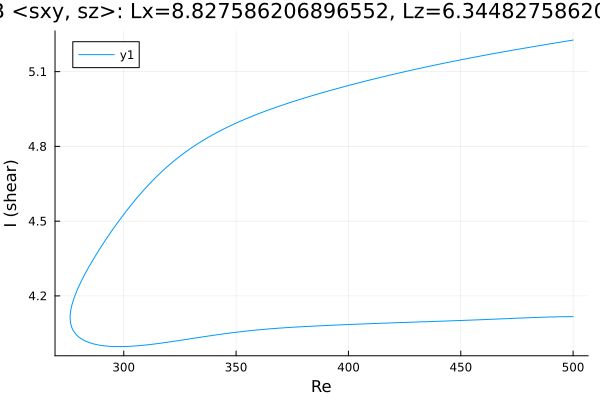

The data file committed next to this chart (first rows):
Re, shear
500.0, 5.227
499.8, 5.226
498.3, 5.224
496.9, 5.222
495.5, 5.22
494.1, 5.218
492.7, 5.216
491.3, 5.214
489.9, 5.212
488.4, 5.21
487, 5.207
485.6, 5.205
484.2, 5.203
482.8, 5.201
481.4, 5.199
480, 5.197
478.5, 5.195
477.1, 5.192
475.7, 5.19
474.3, 5.188
472.9, 5.186
471.5, 5.183
470.1, 5.181
468.7, 5.179
467.2, 5.177
465.8, 5.174
464.4, 5.172
463, 5.17
461.6, 5.167
460.2, 5.165
458.8, 5.163
457.3, 5.16
455.9, 5.158
454.5, 5.155
453.1, 5.153
451.7, 5.15
450.3, 5.148
448.9, 5.145
447.4, 5.143
446, 5.14
444.6, 5.138
443.2, 5.135
441.8, 5.133
440.4, 5.13
439, 5.127
437.5, 5.125
436.1, 5.122
434.7, 5.119
433.3, 5.116
431.9, 5.114
430.5, 5.111
429.1, 5.108
427.6, 5.105
426.2, 5.102
424.8, 5.099
423.4, 5.096
422, 5.093
420.6, 5.09
419.2, 5.087
417.7, 5.084
... 332 more rows
